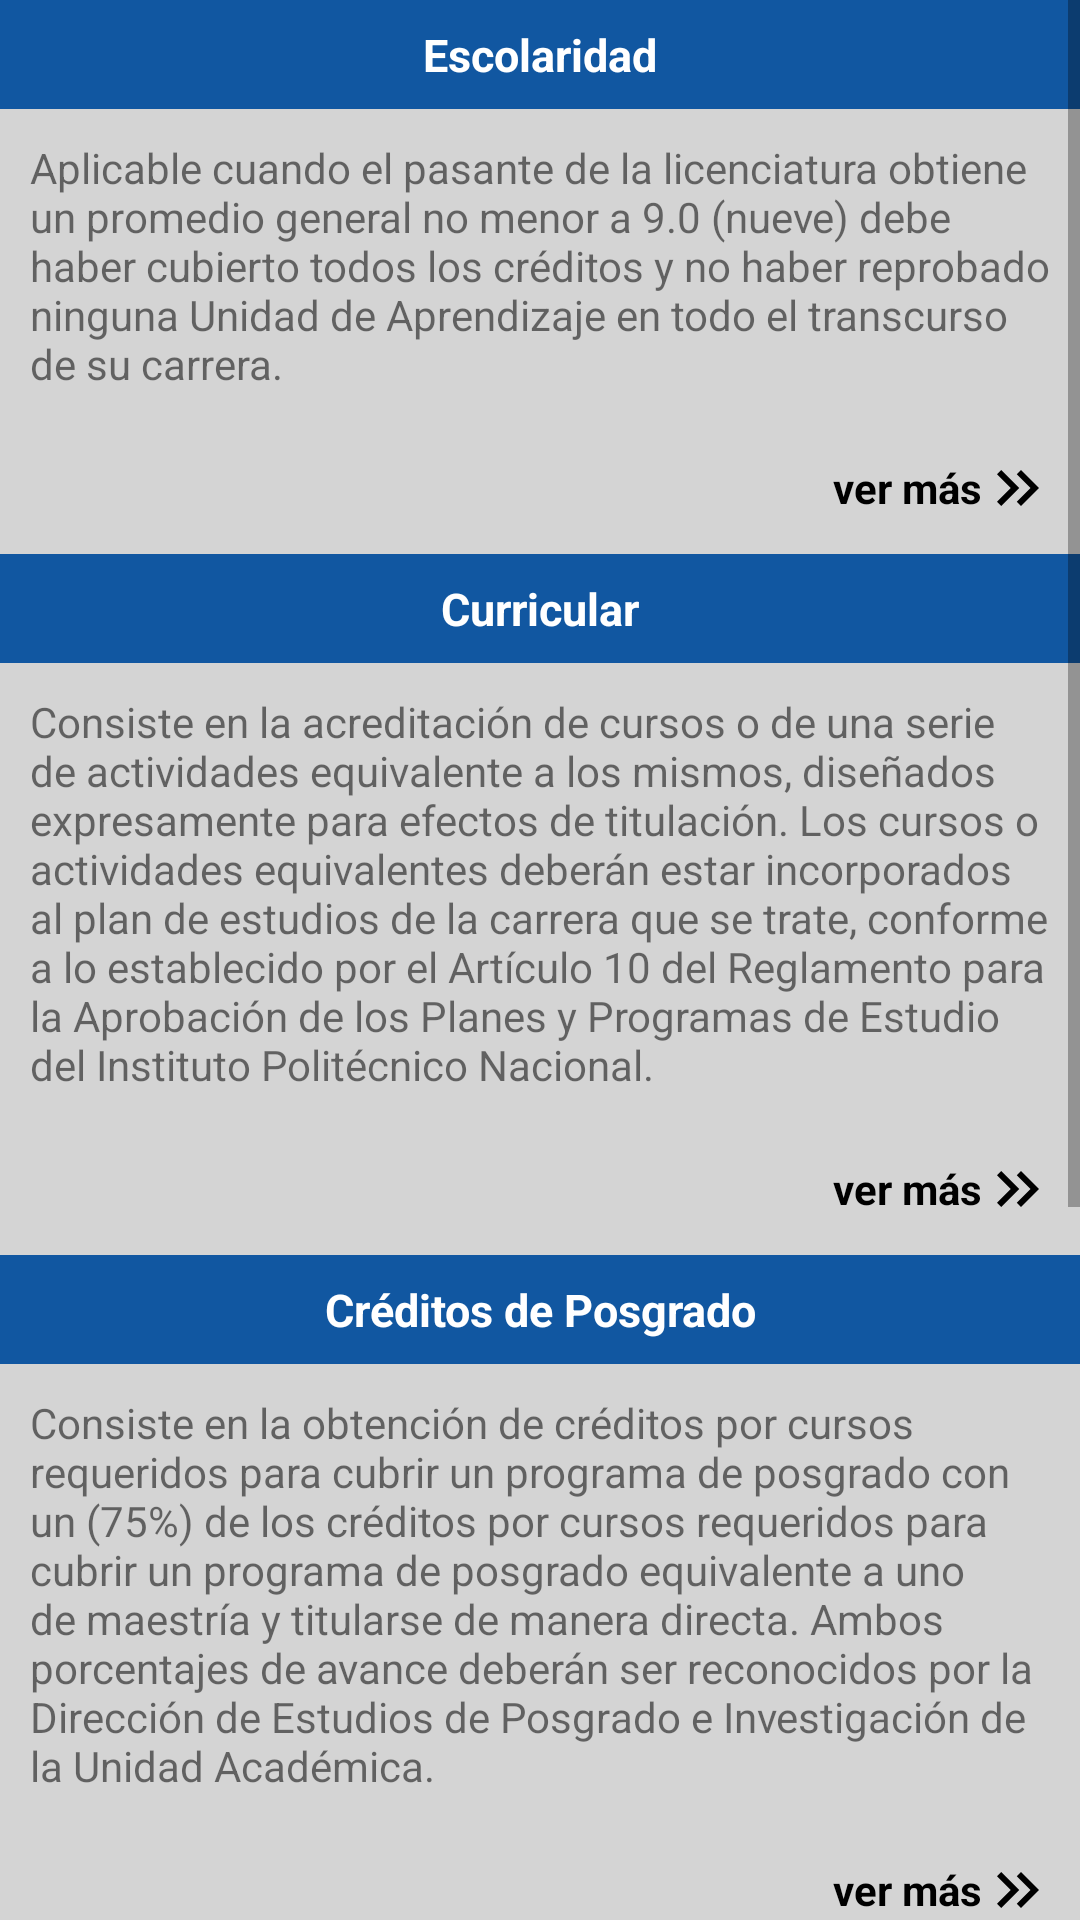

Write the Android layout XML for this screen, with the resource values it uses.
<!-- AndroidManifest.xml: application theme Theme.ESIATECAMACHALCO -->
<!-- res/layout/layout_frg_titulacion_uno.xml -->
<?xml version="1.0" encoding="utf-8"?>
<ScrollView xmlns:android="http://schemas.android.com/apk/res/android"
    android:layout_width="match_parent"
    android:layout_height="match_parent"
    xmlns:app="http://schemas.android.com/apk/res-auto"
    xmlns:tools="http://schemas.android.com/tools"
    android:fillViewport="true"
    android:background="@color/colorFondo">

    <androidx.constraintlayout.widget.ConstraintLayout
        android:layout_width="match_parent"
        android:layout_height="wrap_content">

        

        <TextView
            android:id="@+id/labelFormacionBasica"
            android:layout_width="0dp"
            android:layout_height="wrap_content"

            android:text="Escolaridad"
            android:background="@color/colorPrimary"
            android:textColor="@color/white"
            android:gravity="center"
            android:textStyle="bold"
            android:textSize="15sp"
            android:padding="8dp"

            app:layout_constraintTop_toTopOf="parent"
            app:layout_constraintStart_toStartOf="parent"
            app:layout_constraintEnd_toEndOf="parent"
            app:layout_constraintBottom_toBottomOf="parent"
            app:layout_constraintVertical_bias="0.0"
            />

        <TextView
            android:id="@+id/labelInfoFormacionBasica"
            android:layout_width="0dp"
            android:layout_height="wrap_content"

            android:text="Aplicable cuando el pasante de la licenciatura obtiene un promedio general no menor a 9.0 (nueve) debe haber cubierto todos los créditos y no haber reprobado ninguna Unidad de Aprendizaje en todo el transcurso de su carrera."
            android:padding="10dp"

            app:layout_constraintTop_toBottomOf="@+id/labelFormacionBasica"
            app:layout_constraintStart_toStartOf="parent"
            app:layout_constraintEnd_toEndOf="parent"
            />

        <TextView
            android:id="@+id/txtVerMasEscolaridad"
            android:layout_width="wrap_content"
            android:layout_height="wrap_content"

            android:text="ver más"
            android:textStyle="bold"
            android:gravity="center_vertical"
            android:textColor="@color/black"
            android:paddingVertical="10dp"
            app:drawableEndCompat="@drawable/ic_double_arrow_right"
            style="@style/ClickableView"

            app:layout_constraintTop_toBottomOf="@+id/labelInfoFormacionBasica"
            app:layout_constraintStart_toStartOf="parent"
            app:layout_constraintEnd_toEndOf="parent"
            app:layout_constraintHorizontal_bias="0.97"
            />


        <TextView
            android:id="@+id/labelServiciosEstudiantiles"
            android:layout_width="0dp"
            android:layout_height="wrap_content"

            android:text="Curricular"
            android:background="@color/colorPrimary"
            android:textColor="@color/white"
            android:gravity="center"
            android:textStyle="bold"
            android:textSize="15sp"
            android:padding="8dp"

            app:layout_constraintTop_toBottomOf="@+id/txtVerMasEscolaridad"
            app:layout_constraintStart_toStartOf="parent"
            app:layout_constraintEnd_toEndOf="parent"
            app:layout_constraintBottom_toBottomOf="parent"
            app:layout_constraintVertical_bias="0.0"
            />

        <TextView
            android:id="@+id/labelInfoServiciosEstudiantiles"
            android:layout_width="0dp"
            android:layout_height="wrap_content"

            android:text="Consiste en la acreditación de cursos o de una serie de actividades equivalente a los mismos, diseñados expresamente para efectos de titulación. Los cursos o actividades equivalentes deberán estar incorporados al plan de estudios de la carrera que se trate, conforme a lo establecido por el Artículo 10 del Reglamento para la Aprobación de los Planes y Programas de Estudio del Instituto Politécnico Nacional."
            android:padding="10dp"

            app:layout_constraintTop_toBottomOf="@+id/labelServiciosEstudiantiles"
            app:layout_constraintStart_toStartOf="parent"
            app:layout_constraintEnd_toEndOf="parent"
            />

        <TextView
            android:id="@+id/txtVerMasCurricular"
            android:layout_width="wrap_content"
            android:layout_height="wrap_content"

            android:text="ver más"
            android:textStyle="bold"
            android:gravity="center_vertical"
            android:textColor="@color/black"
            android:paddingVertical="10dp"
            app:drawableEndCompat="@drawable/ic_double_arrow_right"
            style="@style/ClickableView"

            app:layout_constraintTop_toBottomOf="@+id/labelInfoServiciosEstudiantiles"
            app:layout_constraintStart_toStartOf="parent"
            app:layout_constraintEnd_toEndOf="parent"
            app:layout_constraintHorizontal_bias="0.97"
            />


        <TextView
            android:id="@+id/labelFormacionIntegralInstitucional"
            android:layout_width="0dp"
            android:layout_height="wrap_content"

            android:text="Créditos de Posgrado"
            android:background="@color/colorPrimary"
            android:textColor="@color/white"
            android:gravity="center"
            android:textStyle="bold"
            android:textSize="15sp"
            android:padding="8dp"

            app:layout_constraintTop_toBottomOf="@+id/txtVerMasCurricular"
            app:layout_constraintStart_toStartOf="parent"
            app:layout_constraintEnd_toEndOf="parent"
            app:layout_constraintBottom_toBottomOf="parent"
            app:layout_constraintVertical_bias="0.0"
            />

        <TextView
            android:id="@+id/labelInfoFormacionIntegralInstitucional"
            android:layout_width="0dp"
            android:layout_height="wrap_content"

            android:text="Consiste en la obtención de créditos por cursos requeridos para cubrir un programa de posgrado con un (75%) de los créditos por cursos requeridos para cubrir un programa de posgrado equivalente a uno de maestría y titularse de manera directa. Ambos porcentajes de avance deberán ser reconocidos por la Dirección de Estudios de Posgrado e Investigación de la Unidad Académica."
            android:padding="10dp"

            app:layout_constraintTop_toBottomOf="@+id/labelFormacionIntegralInstitucional"
            app:layout_constraintStart_toStartOf="parent"
            app:layout_constraintEnd_toEndOf="parent"
            />

        <TextView
            android:id="@+id/txtVerMasCreditoPosgrado"
            android:layout_width="wrap_content"
            android:layout_height="wrap_content"

            android:text="ver más"
            android:textStyle="bold"
            android:gravity="center_vertical"
            android:textColor="@color/black"
            android:paddingVertical="10dp"
            app:drawableEndCompat="@drawable/ic_double_arrow_right"
            style="@style/ClickableView"

            app:layout_constraintTop_toBottomOf="@+id/labelInfoFormacionIntegralInstitucional"
            app:layout_constraintStart_toStartOf="parent"
            app:layout_constraintEnd_toEndOf="parent"
            app:layout_constraintHorizontal_bias="0.97"
            />


        <TextView
            android:id="@+id/labelExtensionApoyosEducativos"
            android:layout_width="0dp"
            android:layout_height="wrap_content"

            android:text="Tesis"
            android:background="@color/colorPrimary"
            android:textColor="@color/white"
            android:gravity="center"
            android:textStyle="bold"
            android:textSize="15sp"
            android:padding="8dp"

            app:layout_constraintTop_toBottomOf="@+id/txtVerMasCreditoPosgrado"
            app:layout_constraintStart_toStartOf="parent"
            app:layout_constraintEnd_toEndOf="parent"
            app:layout_constraintBottom_toBottomOf="parent"
            app:layout_constraintVertical_bias="0.0"
            />

        <TextView
            android:id="@+id/labelInfoExtensionApoyosEducativos"
            android:layout_width="0dp"
            android:layout_height="wrap_content"

            android:text="La tesis consiste en un trabajo escrito cuyo objetivo puede ser la investigación o la aportación de nuevos enfoques sobre un tema determinado del área de estudio del pasante. En esta opción, el pasante hará una exposición oral resumida del trabajo escrito ante un jurado. El tema de tesis podrá ser propuesto por el pasante o asignado por la Subdirección Académica de la escuela. Se preenta de forma individual, colectiva, colectiva interdisciplinaria o multidiciplinaria."
            android:padding="10dp"

            app:layout_constraintTop_toBottomOf="@+id/labelExtensionApoyosEducativos"
            app:layout_constraintStart_toStartOf="parent"
            app:layout_constraintEnd_toEndOf="parent"
            />

        <TextView
            android:id="@+id/txtVerMasTesis"
            android:layout_width="wrap_content"
            android:layout_height="wrap_content"

            android:text="ver más"
            android:textStyle="bold"
            android:gravity="center_vertical"
            android:textColor="@color/black"
            android:paddingVertical="10dp"
            app:drawableEndCompat="@drawable/ic_double_arrow_right"
            style="@style/ClickableView"

            app:layout_constraintTop_toBottomOf="@+id/labelInfoExtensionApoyosEducativos"
            app:layout_constraintStart_toStartOf="parent"
            app:layout_constraintEnd_toEndOf="parent"
            app:layout_constraintHorizontal_bias="0.97"
            />

        <com.google.android.material.floatingactionbutton.FloatingActionButton
            android:id="@+id/fabNext"
            android:layout_width="wrap_content"
            android:layout_height="wrap_content"

            android:backgroundTint="@color/colorPrimary"
            android:src="@drawable/ic_arrow_back"
            android:rotation="180"
            android:contentDescription="@null"
            android:layout_marginVertical="30dp"

            app:layout_constraintTop_toBottomOf="@+id/txtVerMasTesis"
            app:layout_constraintStart_toStartOf="parent"
            app:layout_constraintEnd_toEndOf="parent"
            app:layout_constraintBottom_toBottomOf="parent"
            app:layout_constraintVertical_bias="0.98"
            app:layout_constraintHorizontal_bias="0.97"
            />

    </androidx.constraintlayout.widget.ConstraintLayout>

</ScrollView>
<!-- resources referenced by this layout -->
<resources>
  <color name="black">#FF000000</color>
  <color name="colorFondo">#D4D4D4</color>
  <color name="colorPrimary">#1157A1</color>
  <color name="white">#FFFFFFFF</color>
  <!-- drawable ic_double_arrow_right (drawable) -->
  <vector
      xmlns:android="http://schemas.android.com/apk/res/android"
      android:height="24dp"
      android:tint="#000000"
      android:viewportHeight="24"
      android:viewportWidth="24"
      android:width="24dp"
      >
      <path android:fillColor="@android:color/white" android:pathData="M6.41,6l-1.41,1.41l4.58,4.59l-4.58,4.59l1.41,1.41l6,-6z"/>
      <path android:fillColor="@android:color/white" android:pathData="M13,6l-1.41,1.41l4.58,4.59l-4.58,4.59l1.41,1.41l6,-6z"/>
  </vector>
  <style name="ClickableView">
          <item name="android:clickable">true</item>
          <item name="android:background">?android:selectableItemBackground</item>
          <item name="android:foreground">?android:attr/selectableItemBackground</item>
          <item name="android:focusable">true</item>
      </style>
  <style name="Theme.ESIATECAMACHALCO" parent="Theme.MaterialComponents.DayNight.NoActionBar.Bridge">
          
          <item name="colorPrimary">@color/colorPrimary</item>
          <item name="colorPrimaryVariant">@color/colorPrimary</item>
          <item name="colorOnPrimary">@color/white</item>
          
          <item name="colorSecondary">@color/colorPrimary</item>
          <item name="colorSecondaryVariant">@color/colorPrimary</item>
          <item name="colorOnSecondary">@color/black</item>
          
          <item name="android:statusBarColor" tools:targetApi="l">?attr/colorPrimaryVariant</item>
          
      </style>
</resources>
